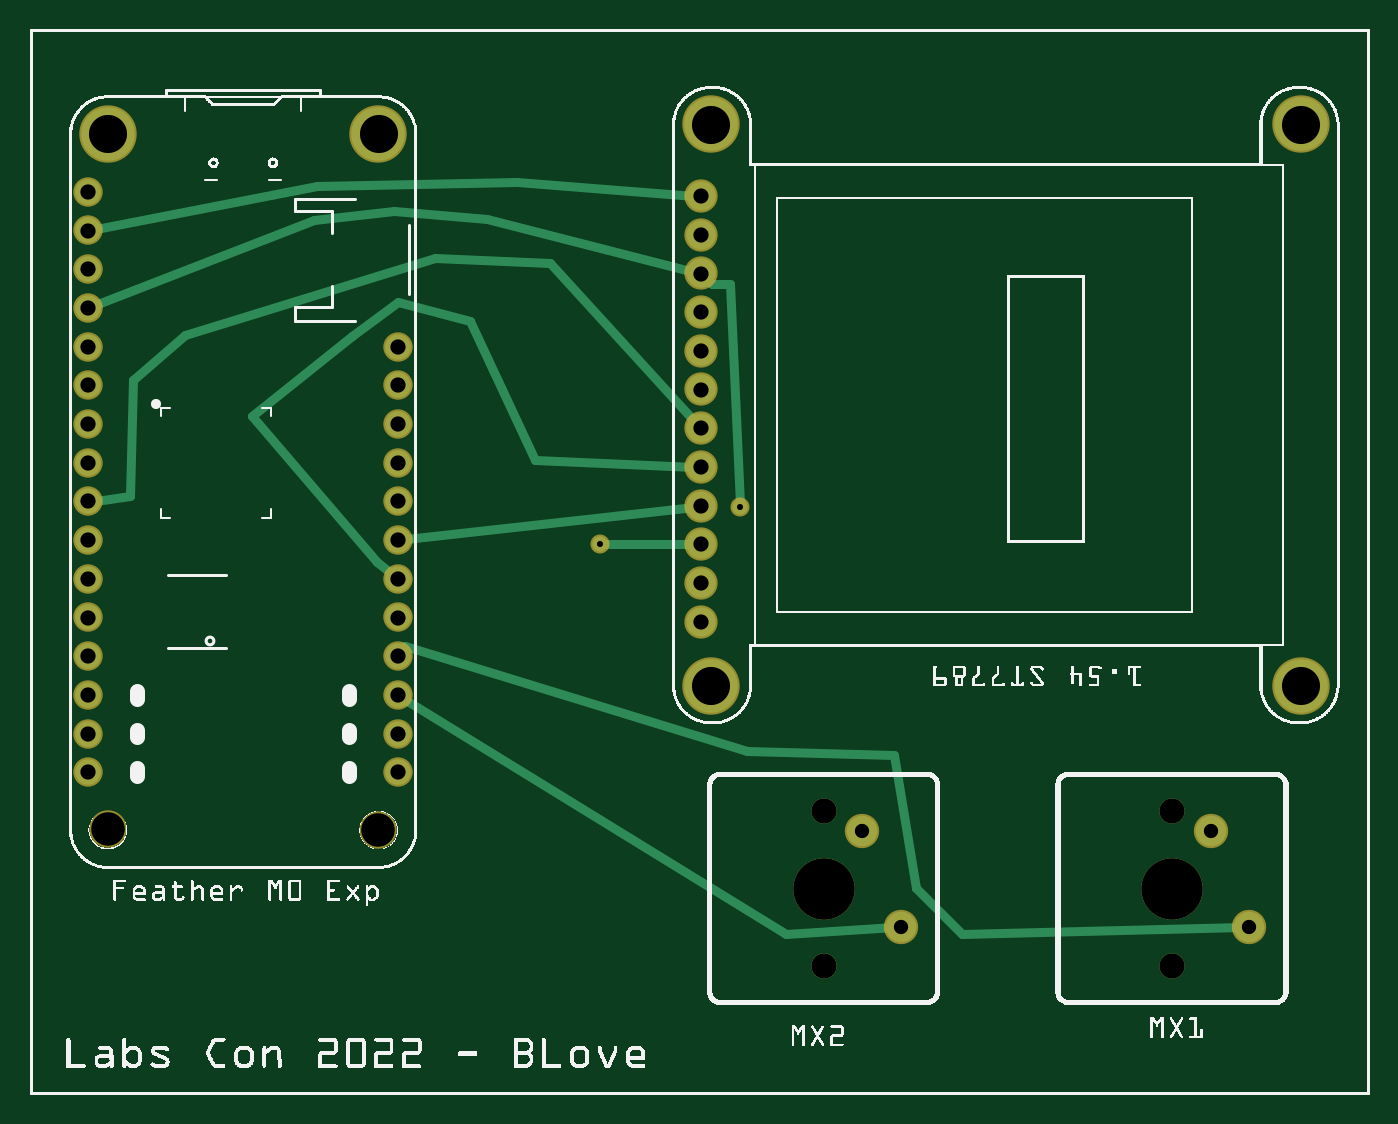
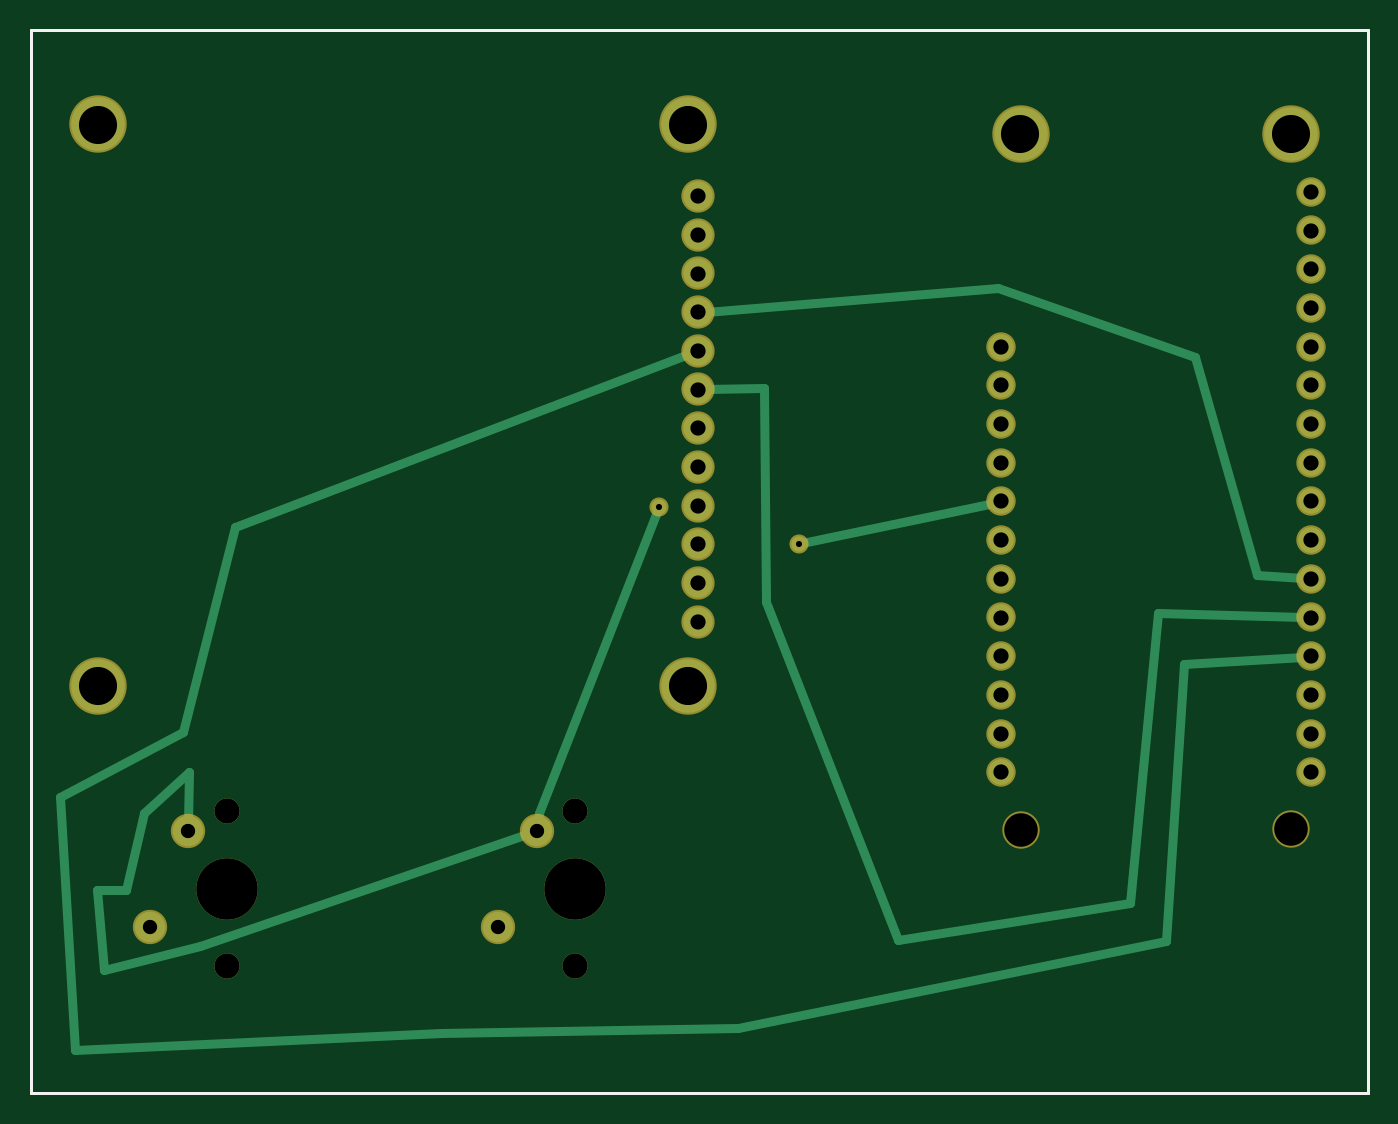
Circuit board: 8 layer files. Board 87.8 x 69.8 mm.
- outline: CustomBadge_LabsCon_V2_contour.gm1 (370 bytes)
- bottom_copper: CustomBadge_LabsCon_V2_copperBottom.gbl (2318 bytes)
- top_copper: CustomBadge_LabsCon_V2_copperTop.gtl (2438 bytes)
- drill: CustomBadge_LabsCon_V2_drill.txt (1200 bytes)
- bottom_mask: CustomBadge_LabsCon_V2_maskBottom.gbs (1474 bytes)
- top_mask: CustomBadge_LabsCon_V2_maskTop.gts (1474 bytes)
- bottom_silk: CustomBadge_LabsCon_V2_silkBottom.gbo (360 bytes)
- top_silk: CustomBadge_LabsCon_V2_silkTop.gto (449944 bytes)

=== outline: CustomBadge_LabsCon_V2_contour.gm1 ===
G04 MADE WITH FRITZING*
G04 WWW.FRITZING.ORG*
G04 DOUBLE SIDED*
G04 HOLES PLATED*
G04 CONTOUR ON CENTER OF CONTOUR VECTOR*
%ASAXBY*%
%FSLAX23Y23*%
%MOIN*%
%OFA0B0*%
%SFA1.0B1.0*%
%ADD10R,3.464570X2.755910*%
%ADD11C,0.008000*%
%ADD10C,0.008*%
%LNCONTOUR*%
G90*
G70*
G54D10*
G54D11*
X4Y2752D02*
X3461Y2752D01*
X3461Y4D01*
X4Y4D01*
X4Y2752D01*
D02*
G04 End of contour*
M02*
=== bottom_copper: CustomBadge_LabsCon_V2_copperBottom.gbl ===
G04 MADE WITH FRITZING*
G04 WWW.FRITZING.ORG*
G04 DOUBLE SIDED*
G04 HOLES PLATED*
G04 CONTOUR ON CENTER OF CONTOUR VECTOR*
%ASAXBY*%
%FSLAX23Y23*%
%MOIN*%
%OFA0B0*%
%SFA1.0B1.0*%
%ADD10C,0.066000*%
%ADD11C,0.138425*%
%ADD12C,0.076000*%
%ADD13C,0.078639*%
%ADD14C,0.158908*%
%ADD15C,0.065278*%
%ADD16C,0.039370*%
%ADD17C,0.024000*%
%LNCOPPER0*%
G90*
G70*
G54D10*
X153Y2034D03*
X153Y1934D03*
X153Y2134D03*
X153Y2234D03*
X153Y2334D03*
X953Y1934D03*
X953Y1834D03*
X953Y1734D03*
X953Y1634D03*
X953Y1534D03*
X953Y1434D03*
X953Y1334D03*
X953Y1234D03*
X953Y1134D03*
X953Y1034D03*
X953Y934D03*
X953Y834D03*
X153Y1734D03*
G54D11*
X903Y2484D03*
X203Y2484D03*
G54D10*
X153Y1534D03*
X153Y1834D03*
X153Y1334D03*
X153Y1634D03*
X153Y1134D03*
X153Y1434D03*
X153Y934D03*
X153Y1234D03*
X153Y1034D03*
X153Y834D03*
G54D12*
X1736Y2223D03*
G54D11*
X3286Y1058D03*
G54D12*
X1736Y1423D03*
X1736Y2123D03*
X1736Y1223D03*
X1736Y2023D03*
G54D11*
X1761Y1058D03*
G54D12*
X1736Y1923D03*
X1736Y1323D03*
X1736Y1823D03*
G54D11*
X3286Y2508D03*
G54D12*
X1736Y1723D03*
G54D11*
X1761Y2508D03*
G54D12*
X1736Y1623D03*
X1736Y1523D03*
X1736Y2323D03*
G54D13*
X3053Y683D03*
X3153Y434D03*
G54D14*
X2953Y533D03*
G54D15*
X2953Y733D03*
X2953Y334D03*
G54D13*
X2153Y683D03*
X2253Y434D03*
G54D14*
X2053Y533D03*
G54D15*
X2053Y733D03*
X2053Y334D03*
G54D16*
X1476Y1424D03*
X1836Y1520D03*
G54D17*
X3052Y834D02*
X3168Y729D01*
D02*
X3168Y729D02*
X3214Y529D01*
D02*
X3053Y702D02*
X3052Y834D01*
D02*
X3214Y529D02*
X3289Y530D01*
D02*
X3289Y530D02*
X3270Y322D01*
D02*
X3270Y322D02*
X3022Y385D01*
D02*
X3022Y385D02*
X2171Y677D01*
D02*
X1755Y1916D02*
X2932Y1468D01*
D02*
X481Y1113D02*
X173Y1132D01*
D02*
X3068Y939D02*
X3386Y770D01*
D02*
X2932Y1468D02*
X3068Y939D01*
D02*
X3345Y115D02*
X2401Y159D01*
D02*
X526Y397D02*
X481Y1113D01*
D02*
X1632Y173D02*
X526Y397D01*
D02*
X2401Y159D02*
X1632Y173D01*
D02*
X3386Y770D02*
X3345Y115D01*
D02*
X1560Y1274D02*
X1220Y400D01*
D02*
X548Y1246D02*
X173Y1234D01*
D02*
X620Y497D02*
X548Y1246D01*
D02*
X1566Y1827D02*
X1560Y1274D01*
D02*
X1220Y400D02*
X620Y497D01*
D02*
X1717Y1823D02*
X1566Y1827D01*
D02*
X1717Y2024D02*
X960Y2084D01*
D02*
X291Y1343D02*
X173Y1335D01*
D02*
X451Y1907D02*
X291Y1343D01*
D02*
X960Y2084D02*
X451Y1907D01*
D02*
X1468Y1426D02*
X972Y1530D01*
D02*
X2151Y702D02*
X2148Y728D01*
X2148Y728D02*
X1839Y1513D01*
G04 End of Copper0*
M02*
=== top_copper: CustomBadge_LabsCon_V2_copperTop.gtl ===
G04 MADE WITH FRITZING*
G04 WWW.FRITZING.ORG*
G04 DOUBLE SIDED*
G04 HOLES PLATED*
G04 CONTOUR ON CENTER OF CONTOUR VECTOR*
%ASAXBY*%
%FSLAX23Y23*%
%MOIN*%
%OFA0B0*%
%SFA1.0B1.0*%
%ADD10C,0.066000*%
%ADD11C,0.138425*%
%ADD12C,0.076000*%
%ADD13C,0.078639*%
%ADD14C,0.158908*%
%ADD15C,0.065278*%
%ADD16C,0.039370*%
%ADD17C,0.024000*%
%LNCOPPER1*%
G90*
G70*
G54D10*
X153Y2034D03*
X153Y1934D03*
X153Y2134D03*
X153Y2234D03*
X153Y2334D03*
X953Y1934D03*
X953Y1834D03*
X953Y1734D03*
X953Y1634D03*
X953Y1534D03*
X953Y1434D03*
X953Y1334D03*
X953Y1234D03*
X953Y1134D03*
X953Y1034D03*
X953Y934D03*
X953Y834D03*
X153Y1734D03*
G54D11*
X903Y2484D03*
X203Y2484D03*
G54D10*
X153Y1534D03*
X153Y1834D03*
X153Y1334D03*
X153Y1634D03*
X153Y1134D03*
X153Y1434D03*
X153Y934D03*
X153Y1234D03*
X153Y1034D03*
X153Y834D03*
G54D12*
X1736Y2223D03*
G54D11*
X3286Y1058D03*
G54D12*
X1736Y1423D03*
X1736Y2123D03*
X1736Y1223D03*
X1736Y2023D03*
G54D11*
X1761Y1058D03*
G54D12*
X1736Y1923D03*
X1736Y1323D03*
X1736Y1823D03*
G54D11*
X3286Y2508D03*
G54D12*
X1736Y1723D03*
G54D11*
X1761Y2508D03*
G54D12*
X1736Y1623D03*
X1736Y1523D03*
X1736Y2323D03*
G54D13*
X3053Y683D03*
X3153Y434D03*
G54D14*
X2953Y533D03*
G54D15*
X2953Y733D03*
X2953Y334D03*
G54D13*
X2153Y683D03*
X2253Y434D03*
G54D14*
X2053Y533D03*
G54D15*
X2053Y733D03*
X2053Y334D03*
G54D16*
X1476Y1424D03*
X1836Y1520D03*
G54D17*
X1717Y2324D02*
X1260Y2360D01*
X1260Y2360D02*
X744Y2350D01*
D02*
X744Y2350D02*
X172Y2237D01*
D02*
X1717Y1623D02*
X1308Y1640D01*
X1308Y1640D02*
X1140Y2000D01*
D02*
X954Y2048D02*
X835Y1960D01*
D02*
X1140Y2000D02*
X954Y2048D01*
D02*
X835Y1960D02*
X575Y1755D01*
D02*
X575Y1755D02*
X900Y1376D01*
X900Y1376D02*
X938Y1346D01*
D02*
X260Y1548D02*
X268Y1847D01*
D02*
X268Y1847D02*
X404Y1963D01*
D02*
X173Y1536D02*
X260Y1548D01*
D02*
X404Y1963D02*
X1049Y2162D01*
D02*
X1049Y2162D02*
X1345Y2151D01*
D02*
X1345Y2151D02*
X1723Y1737D01*
D02*
X736Y2261D02*
X943Y2284D01*
D02*
X943Y2284D02*
X1184Y2264D01*
D02*
X1184Y2264D02*
X1717Y2127D01*
D02*
X171Y2041D02*
X736Y2261D01*
D02*
X1717Y1520D02*
X973Y1436D01*
D02*
X1717Y1423D02*
X1484Y1424D01*
D02*
X2235Y433D02*
X1956Y416D01*
X1956Y416D02*
X970Y1023D01*
D02*
X3135Y433D02*
X2412Y416D01*
X2412Y416D02*
X2292Y536D01*
D02*
X2235Y878D02*
X1854Y889D01*
D02*
X1854Y889D02*
X972Y1160D01*
D02*
X2292Y536D02*
X2235Y878D01*
D02*
X972Y1160D02*
X965Y1150D01*
D02*
X1836Y1528D02*
X1812Y2096D01*
X1812Y2096D02*
X1764Y2096D01*
X1764Y2096D02*
X1750Y2109D01*
G04 End of Copper1*
M02*
=== drill: CustomBadge_LabsCon_V2_drill.txt ===
; NON-PLATED HOLES START AT T1
; THROUGH (PLATED) HOLES START AT T100
M48
INCH
T1C0.065278
T2C0.158908
T3C0.086614
T100C0.098425
T101C0.015748
T102C0.036972
T103C0.039370
%
T1
X029532Y003340
X029532Y007333
X020532Y007333
X020532Y003340
T2
X029532Y005333
X020532Y005333
T3
X002032Y006860
X032876Y010573
X009026Y006837
X017614Y010573
X002036Y024843
X017614Y025077
X009026Y024827
X032877Y025049
T100
X032862Y010575
X009031Y024836
X017612Y025075
X032862Y025075
X002031Y024836
X017612Y010575
T101
X018360Y015199
X014760Y014239
T102
X031531Y004336
X022531Y004336
X021533Y006832
X030533Y006832
T103
X009531Y010336
X009531Y011336
X001531Y012336
X017362Y016225
X001531Y017336
X001531Y021336
X009531Y014336
X001531Y011336
X009531Y018336
X017362Y014225
X017362Y018225
X001531Y018336
X009531Y015336
X001531Y016336
X001531Y009336
X001531Y019336
X001531Y013336
X017362Y022225
X017362Y019225
X009531Y017336
X001531Y020336
X001531Y015336
X001531Y014336
X017362Y012225
X009531Y019336
X017362Y023225
X001531Y023336
X009531Y013336
X017362Y017225
X009531Y016336
X001531Y010336
X009531Y008336
X017362Y013225
X009531Y012336
X001531Y008336
X017362Y021225
X001531Y022336
X009531Y009336
X017362Y020225
X017362Y015225
T00
M30

=== bottom_mask: CustomBadge_LabsCon_V2_maskBottom.gbs ===
G04 MADE WITH FRITZING*
G04 WWW.FRITZING.ORG*
G04 DOUBLE SIDED*
G04 HOLES PLATED*
G04 CONTOUR ON CENTER OF CONTOUR VECTOR*
%ASAXBY*%
%FSLAX23Y23*%
%MOIN*%
%OFA0B0*%
%SFA1.0B1.0*%
%ADD10C,0.076000*%
%ADD11C,0.148425*%
%ADD12C,0.086000*%
%ADD13C,0.088639*%
%ADD14C,0.158908*%
%ADD15C,0.065278*%
%ADD16C,0.096614*%
%ADD17C,0.049370*%
%LNMASK0*%
G90*
G70*
G54D10*
X153Y2034D03*
X153Y1934D03*
X153Y2134D03*
X153Y2234D03*
X153Y2334D03*
X953Y1934D03*
X953Y1834D03*
X953Y1734D03*
X953Y1634D03*
X953Y1534D03*
X953Y1434D03*
X953Y1334D03*
X953Y1234D03*
X953Y1134D03*
X953Y1034D03*
X953Y934D03*
X953Y834D03*
X153Y1734D03*
G54D11*
X903Y2484D03*
X203Y2484D03*
G54D10*
X153Y1534D03*
X153Y1834D03*
X153Y1334D03*
X153Y1634D03*
X153Y1134D03*
X153Y1434D03*
X153Y934D03*
X153Y1234D03*
X153Y1034D03*
X153Y834D03*
G54D12*
X1736Y2223D03*
G54D11*
X3286Y1058D03*
G54D12*
X1736Y1423D03*
X1736Y2123D03*
X1736Y1223D03*
X1736Y2023D03*
G54D11*
X1761Y1058D03*
G54D12*
X1736Y1923D03*
X1736Y1323D03*
X1736Y1823D03*
G54D11*
X3286Y2508D03*
G54D12*
X1736Y1723D03*
G54D11*
X1761Y2508D03*
G54D12*
X1736Y1623D03*
X1736Y1523D03*
X1736Y2323D03*
G54D13*
X3053Y683D03*
X3153Y434D03*
G54D14*
X2953Y533D03*
G54D15*
X2953Y733D03*
X2953Y334D03*
G54D13*
X2153Y683D03*
X2253Y434D03*
G54D14*
X2053Y533D03*
G54D15*
X2053Y733D03*
X2053Y334D03*
G54D16*
X903Y684D03*
X203Y686D03*
X903Y2483D03*
X204Y2484D03*
X1761Y2508D03*
X3288Y2505D03*
X1761Y1057D03*
X3288Y1057D03*
G54D17*
X1476Y1424D03*
X1836Y1520D03*
G04 End of Mask0*
M02*
=== top_mask: CustomBadge_LabsCon_V2_maskTop.gts ===
G04 MADE WITH FRITZING*
G04 WWW.FRITZING.ORG*
G04 DOUBLE SIDED*
G04 HOLES PLATED*
G04 CONTOUR ON CENTER OF CONTOUR VECTOR*
%ASAXBY*%
%FSLAX23Y23*%
%MOIN*%
%OFA0B0*%
%SFA1.0B1.0*%
%ADD10C,0.076000*%
%ADD11C,0.148425*%
%ADD12C,0.086000*%
%ADD13C,0.088639*%
%ADD14C,0.158908*%
%ADD15C,0.065278*%
%ADD16C,0.096614*%
%ADD17C,0.049370*%
%LNMASK1*%
G90*
G70*
G54D10*
X153Y2034D03*
X153Y1934D03*
X153Y2134D03*
X153Y2234D03*
X153Y2334D03*
X953Y1934D03*
X953Y1834D03*
X953Y1734D03*
X953Y1634D03*
X953Y1534D03*
X953Y1434D03*
X953Y1334D03*
X953Y1234D03*
X953Y1134D03*
X953Y1034D03*
X953Y934D03*
X953Y834D03*
X153Y1734D03*
G54D11*
X903Y2484D03*
X203Y2484D03*
G54D10*
X153Y1534D03*
X153Y1834D03*
X153Y1334D03*
X153Y1634D03*
X153Y1134D03*
X153Y1434D03*
X153Y934D03*
X153Y1234D03*
X153Y1034D03*
X153Y834D03*
G54D12*
X1736Y2223D03*
G54D11*
X3286Y1058D03*
G54D12*
X1736Y1423D03*
X1736Y2123D03*
X1736Y1223D03*
X1736Y2023D03*
G54D11*
X1761Y1058D03*
G54D12*
X1736Y1923D03*
X1736Y1323D03*
X1736Y1823D03*
G54D11*
X3286Y2508D03*
G54D12*
X1736Y1723D03*
G54D11*
X1761Y2508D03*
G54D12*
X1736Y1623D03*
X1736Y1523D03*
X1736Y2323D03*
G54D13*
X3053Y683D03*
X3153Y434D03*
G54D14*
X2953Y533D03*
G54D15*
X2953Y733D03*
X2953Y334D03*
G54D13*
X2153Y683D03*
X2253Y434D03*
G54D14*
X2053Y533D03*
G54D15*
X2053Y733D03*
X2053Y334D03*
G54D16*
X903Y684D03*
X203Y686D03*
X903Y2483D03*
X204Y2484D03*
X1761Y2508D03*
X3288Y2505D03*
X1761Y1057D03*
X3288Y1057D03*
G54D17*
X1476Y1424D03*
X1836Y1520D03*
G04 End of Mask1*
M02*
=== bottom_silk: CustomBadge_LabsCon_V2_silkBottom.gbo ===
G04 MADE WITH FRITZING*
G04 WWW.FRITZING.ORG*
G04 DOUBLE SIDED*
G04 HOLES PLATED*
G04 CONTOUR ON CENTER OF CONTOUR VECTOR*
%ASAXBY*%
%FSLAX23Y23*%
%MOIN*%
%OFA0B0*%
%SFA1.0B1.0*%
%ADD10R,3.464570X2.755910X3.448570X2.739910*%
%ADD11C,0.008000*%
%LNSILK0*%
G90*
G70*
G54D11*
X4Y2752D02*
X3461Y2752D01*
X3461Y4D01*
X4Y4D01*
X4Y2752D01*
D02*
G04 End of Silk0*
M02*
=== top_silk: CustomBadge_LabsCon_V2_silkTop.gto (449944 bytes, source omitted) ===
